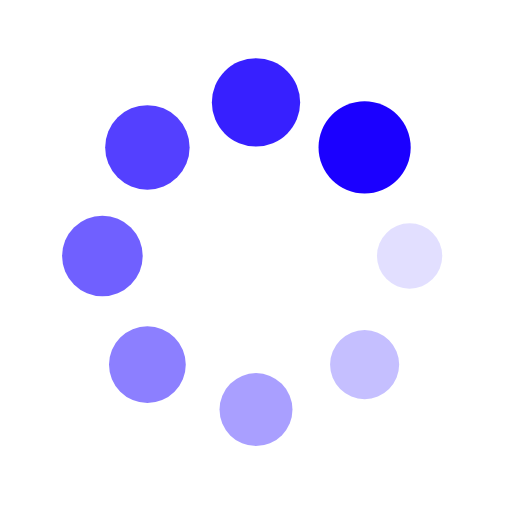
t = 0.00 s
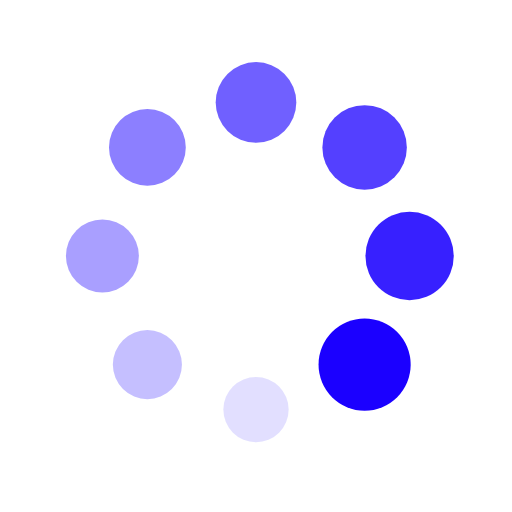
t = 0.25 s
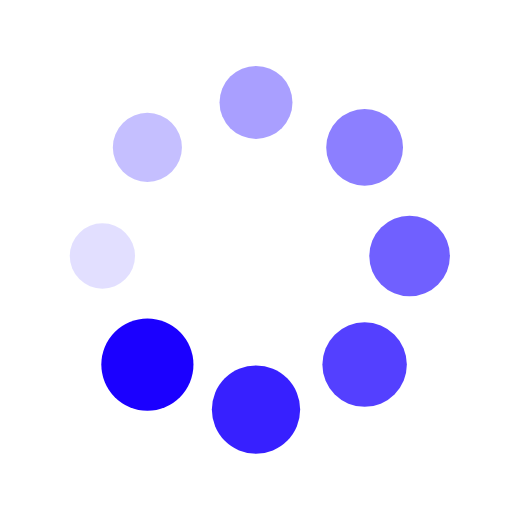
t = 0.50 s
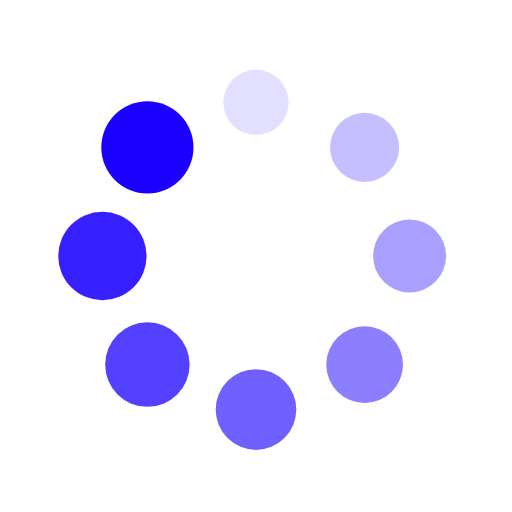
t = 0.75 s

The animated SVG that drew these frames (rendered in a browser with its animation timeline set to each time). Animation: 16 SMIL elements (animate=8,animateTransform=8); one cycle of 1.00 s, repeats indefinitely.

<?xml version="1.0" encoding="utf-8"?>
<svg xmlns="http://www.w3.org/2000/svg" xmlns:xlink="http://www.w3.org/1999/xlink" style="margin: auto; background: none; display: block; shape-rendering: auto;" width="88px" height="88px" viewBox="0 0 100 100" preserveAspectRatio="xMidYMid">
<g transform="translate(80,50)">
<g transform="rotate(0)">
<circle cx="0" cy="0" r="6" fill="#1b00ff" fill-opacity="1">
  <animateTransform attributeName="transform" type="scale" begin="-0.875s" values="1.5 1.5;1 1" keyTimes="0;1" dur="1s" repeatCount="indefinite"></animateTransform>
  <animate attributeName="fill-opacity" keyTimes="0;1" dur="1s" repeatCount="indefinite" values="1;0" begin="-0.875s"></animate>
</circle>
</g>
</g><g transform="translate(71.21320343559643,71.21320343559643)">
<g transform="rotate(45)">
<circle cx="0" cy="0" r="6" fill="#1b00ff" fill-opacity="0.875">
  <animateTransform attributeName="transform" type="scale" begin="-0.75s" values="1.5 1.5;1 1" keyTimes="0;1" dur="1s" repeatCount="indefinite"></animateTransform>
  <animate attributeName="fill-opacity" keyTimes="0;1" dur="1s" repeatCount="indefinite" values="1;0" begin="-0.75s"></animate>
</circle>
</g>
</g><g transform="translate(50,80)">
<g transform="rotate(90)">
<circle cx="0" cy="0" r="6" fill="#1b00ff" fill-opacity="0.75">
  <animateTransform attributeName="transform" type="scale" begin="-0.625s" values="1.5 1.5;1 1" keyTimes="0;1" dur="1s" repeatCount="indefinite"></animateTransform>
  <animate attributeName="fill-opacity" keyTimes="0;1" dur="1s" repeatCount="indefinite" values="1;0" begin="-0.625s"></animate>
</circle>
</g>
</g><g transform="translate(28.786796564403577,71.21320343559643)">
<g transform="rotate(135)">
<circle cx="0" cy="0" r="6" fill="#1b00ff" fill-opacity="0.625">
  <animateTransform attributeName="transform" type="scale" begin="-0.5s" values="1.5 1.5;1 1" keyTimes="0;1" dur="1s" repeatCount="indefinite"></animateTransform>
  <animate attributeName="fill-opacity" keyTimes="0;1" dur="1s" repeatCount="indefinite" values="1;0" begin="-0.5s"></animate>
</circle>
</g>
</g><g transform="translate(20,50.00000000000001)">
<g transform="rotate(180)">
<circle cx="0" cy="0" r="6" fill="#1b00ff" fill-opacity="0.5">
  <animateTransform attributeName="transform" type="scale" begin="-0.375s" values="1.5 1.5;1 1" keyTimes="0;1" dur="1s" repeatCount="indefinite"></animateTransform>
  <animate attributeName="fill-opacity" keyTimes="0;1" dur="1s" repeatCount="indefinite" values="1;0" begin="-0.375s"></animate>
</circle>
</g>
</g><g transform="translate(28.78679656440357,28.786796564403577)">
<g transform="rotate(225)">
<circle cx="0" cy="0" r="6" fill="#1b00ff" fill-opacity="0.375">
  <animateTransform attributeName="transform" type="scale" begin="-0.25s" values="1.5 1.5;1 1" keyTimes="0;1" dur="1s" repeatCount="indefinite"></animateTransform>
  <animate attributeName="fill-opacity" keyTimes="0;1" dur="1s" repeatCount="indefinite" values="1;0" begin="-0.25s"></animate>
</circle>
</g>
</g><g transform="translate(49.99999999999999,20)">
<g transform="rotate(270)">
<circle cx="0" cy="0" r="6" fill="#1b00ff" fill-opacity="0.25">
  <animateTransform attributeName="transform" type="scale" begin="-0.125s" values="1.5 1.5;1 1" keyTimes="0;1" dur="1s" repeatCount="indefinite"></animateTransform>
  <animate attributeName="fill-opacity" keyTimes="0;1" dur="1s" repeatCount="indefinite" values="1;0" begin="-0.125s"></animate>
</circle>
</g>
</g><g transform="translate(71.21320343559643,28.78679656440357)">
<g transform="rotate(315)">
<circle cx="0" cy="0" r="6" fill="#1b00ff" fill-opacity="0.125">
  <animateTransform attributeName="transform" type="scale" begin="0s" values="1.5 1.5;1 1" keyTimes="0;1" dur="1s" repeatCount="indefinite"></animateTransform>
  <animate attributeName="fill-opacity" keyTimes="0;1" dur="1s" repeatCount="indefinite" values="1;0" begin="0s"></animate>
</circle>
</g>
</g>
<!-- [ldio] generated by https://loading.io/ --></svg>
